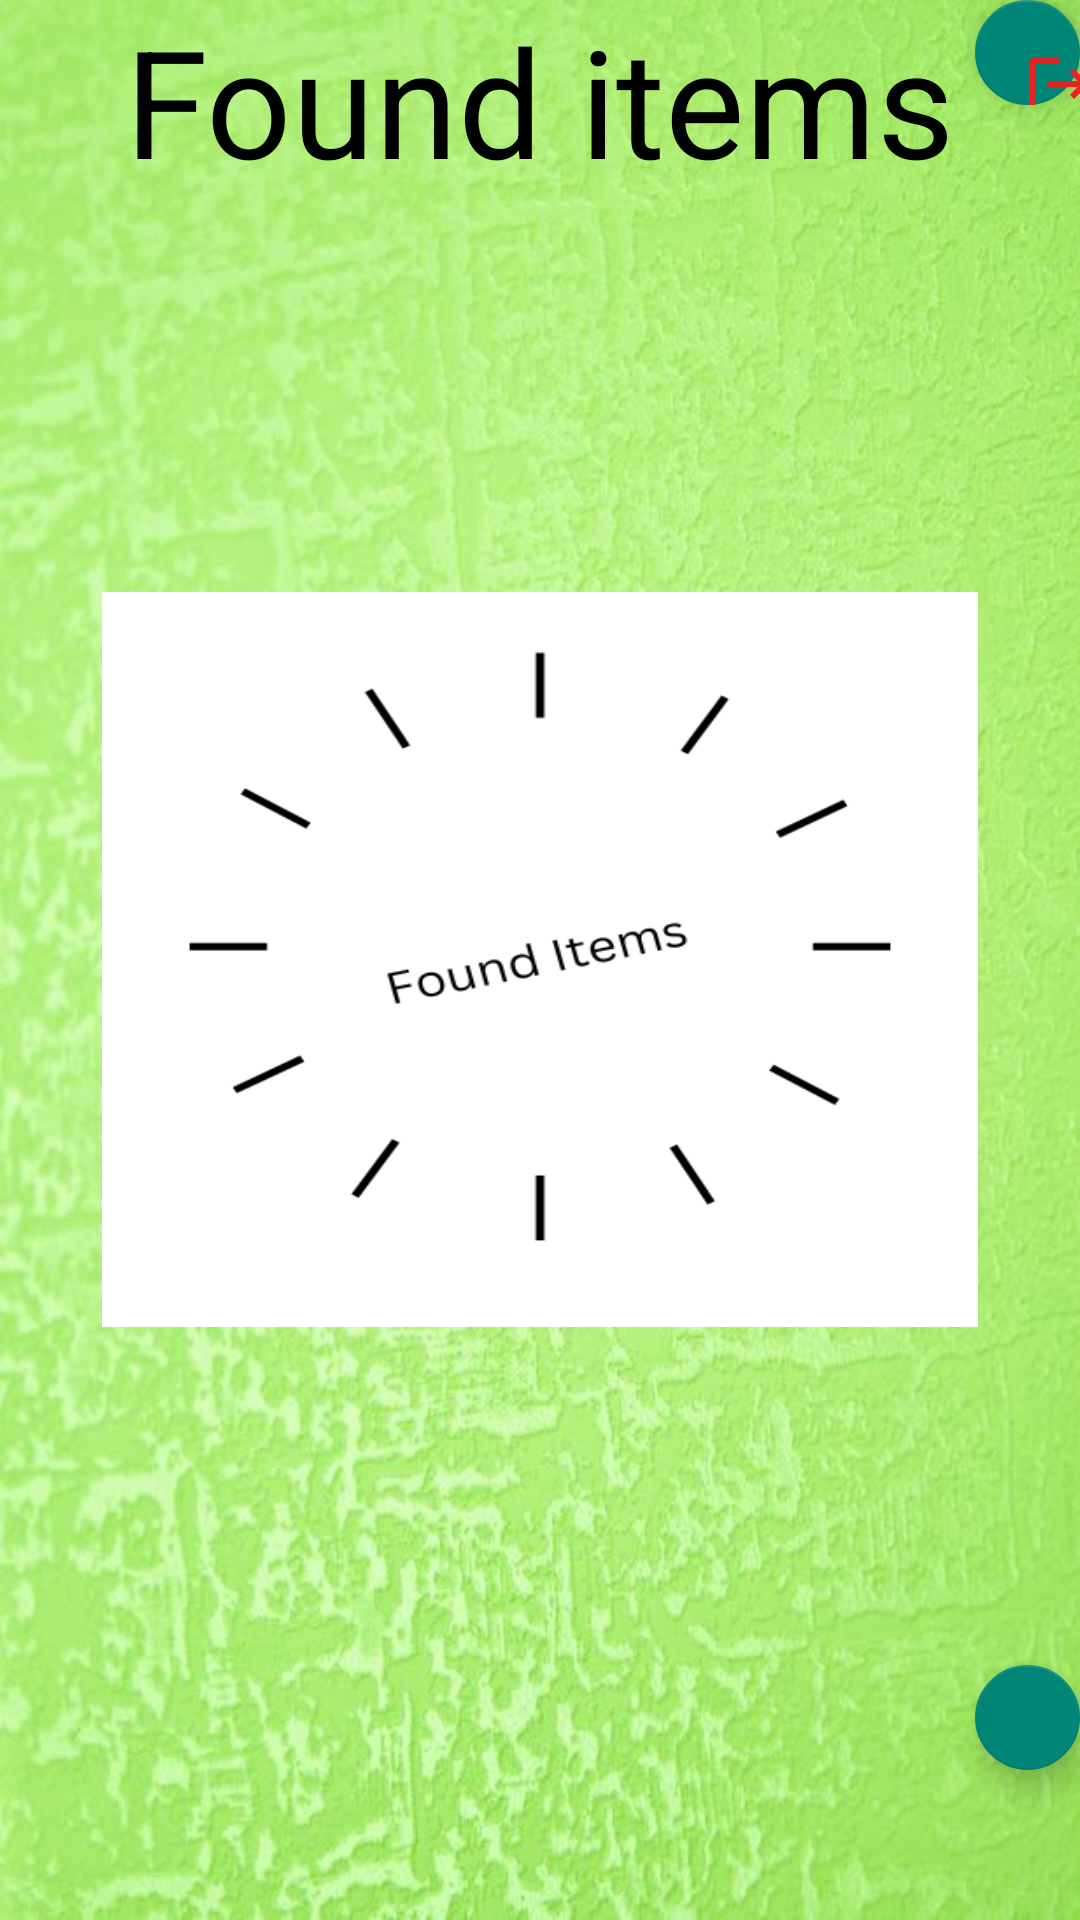

Here is an Android app screen rendered from its layout file. Give the layout XML and the strings, colors and styles it references.
<!-- AndroidManifest.xml: application theme Theme.LostAndFound -->
<!-- res/layout/fragment_found.xml -->
<?xml version="1.0" encoding="utf-8"?>
<FrameLayout xmlns:android="http://schemas.android.com/apk/res/android"
    xmlns:tools="http://schemas.android.com/tools"
    android:layout_width="match_parent"
    android:layout_height="match_parent"
    tools:context=".found"
    android:background="@drawable/b5">

    


    <TextView
        android:layout_width="wrap_content"
        android:layout_height="wrap_content"
        android:layout_gravity="center_horizontal"
        android:text="Found items"
        android:textColor="@color/black"
        android:textSize="50sp" />


    <ImageView
        android:layout_width="292dp"
        android:layout_height="245dp"
        android:layout_gravity="center"
        android:background="@drawable/losticon" />

    <com.google.android.material.floatingactionbutton.FloatingActionButton
        android:id="@+id/floatingActionButton"
        android:layout_width="wrap_content"
        android:layout_height="wrap_content"
        android:layout_gravity="bottom"
        android:layout_marginLeft="325dp"
        android:layout_marginBottom="50dp"
        android:clickable="true"
        android:src="@drawable/baseline"

        tools:ignore="SpeakableTextPresentCheck" />

    <com.google.android.material.floatingactionbutton.FloatingActionButton
        android:id="@+id/floatingActionButton1"
        android:layout_width="wrap_content"
        android:layout_height="wrap_content"
        android:layout_gravity="left"
        android:layout_marginLeft="325dp"
        android:layout_marginBottom="50dp"
        android:clickable="true"
        android:src="@drawable/baseline_logout_24"
        tools:ignore="SpeakableTextPresentCheck" />


</FrameLayout>
<!-- resources referenced by this layout -->
<resources>
  <!-- drawable b5: png bitmap (drawable, 71425 bytes) -->
  <!-- drawable baseline_logout_24 (drawable) -->
  <vector android:autoMirrored="true" android:height="24dp"
      android:tint="#EA2222" android:viewportHeight="24"
      android:viewportWidth="24" android:width="24dp" xmlns:android="http://schemas.android.com/apk/res/android">
      <path android:fillColor="@android:color/white" android:pathData="M17,7l-1.41,1.41L18.17,11H8v2h10.17l-2.58,2.58L17,17l5,-5zM4,5h8V3H4c-1.1,0 -2,0.9 -2,2v14c0,1.1 0.9,2 2,2h8v-2H4V5z"/>
  </vector>
  <!-- drawable losticon: png bitmap (drawable, 14769 bytes) -->
  <style name="Theme.LostAndFound" parent="Theme.AppCompat.Light.DarkActionBar">
          
          <item name="colorPrimary">@color/purple_500</item>
          <item name="colorPrimaryVariant">@color/purple_700</item>
          <item name="colorOnPrimary">@color/white</item>
          
          <item name="colorSecondary">@color/teal_200</item>
          <item name="colorSecondaryVariant">@color/teal_700</item>
          <item name="colorOnSecondary">@color/black</item>
          
          <item name="android:statusBarColor">?attr/colorPrimaryVariant</item>
          
      </style>
  <!-- not gathered from this repository: default colours our renderer supplied (Android Studio template values) -->
  <color name="purple_500">#FF6200EE</color>
  <color name="purple_700">#FF3700B3</color>
  <color name="teal_200">#FF03DAC5</color>
  <color name="teal_700">#FF018786</color>
  <color name="black">#FF000000</color>
  <color name="white">#FFFFFFFF</color>
</resources>
